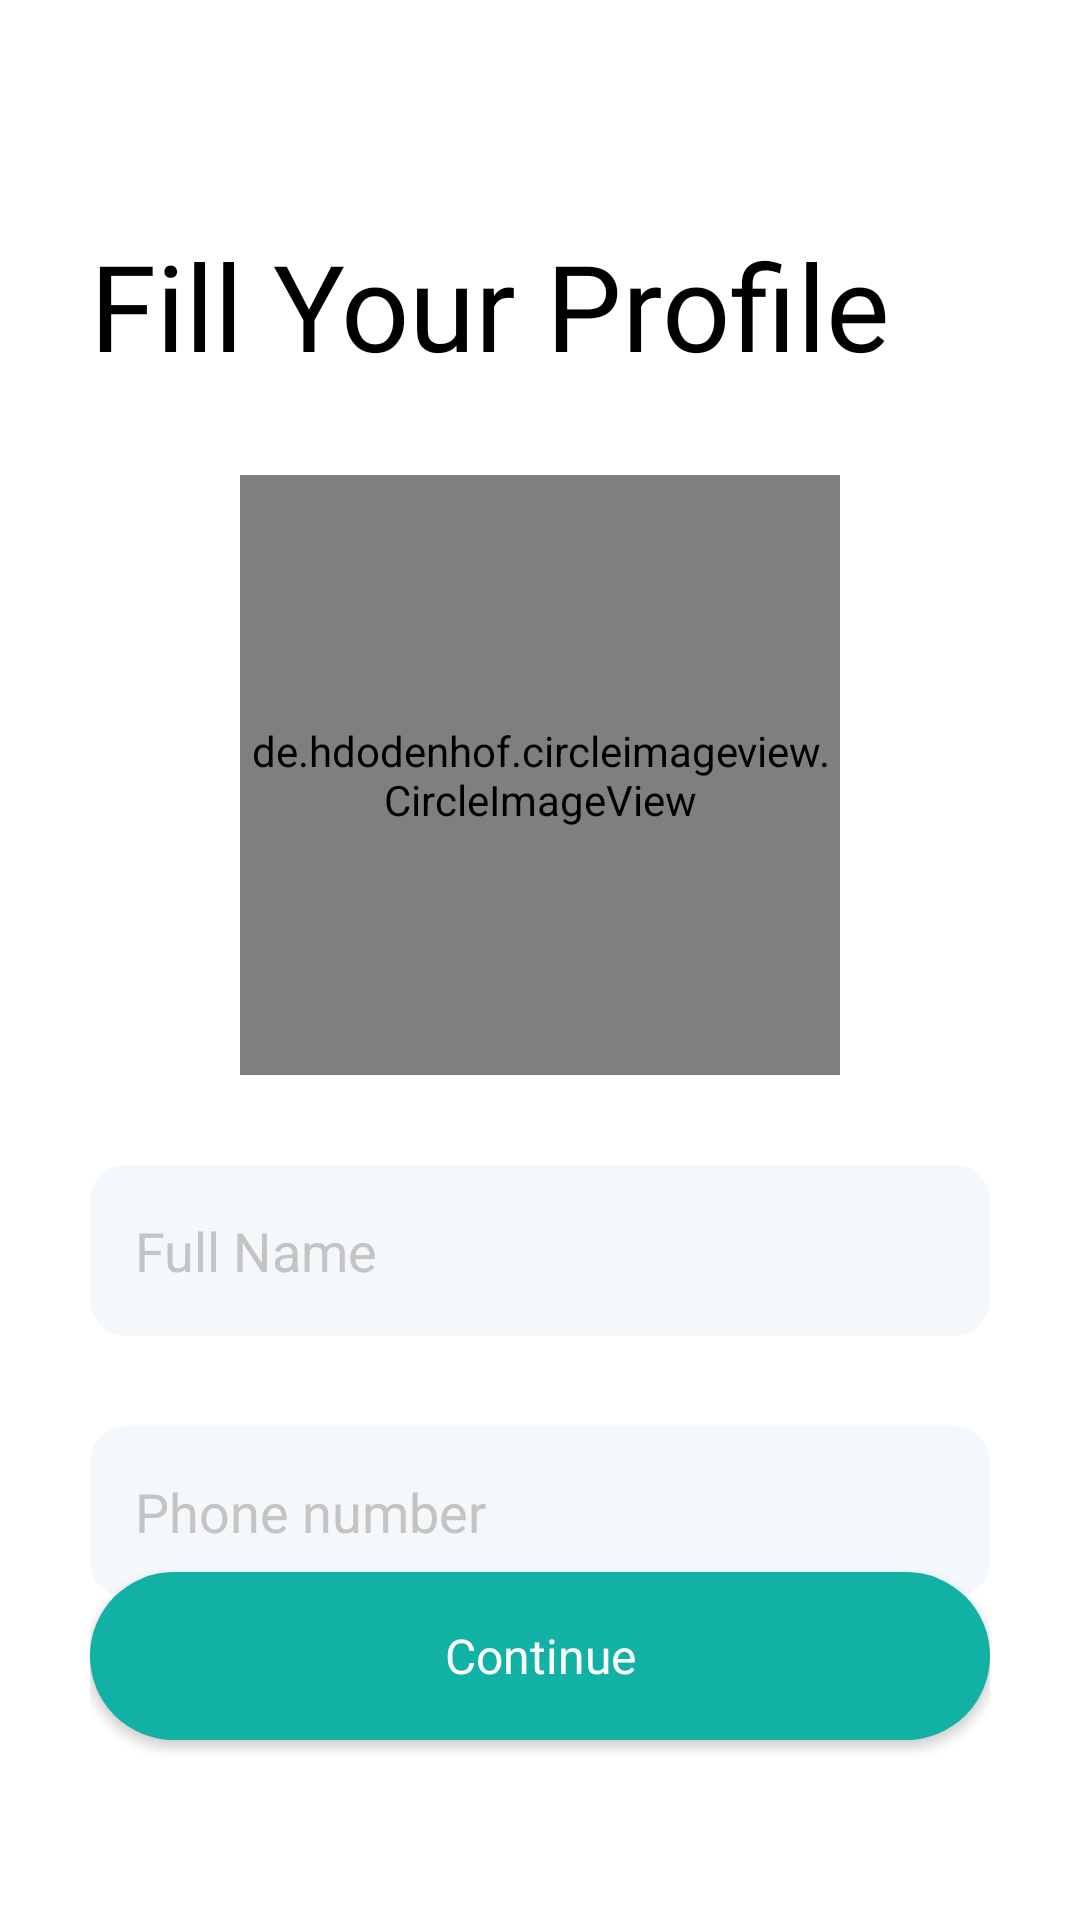

Here is an Android app screen rendered from its layout file. Give the layout XML and the strings, colors and styles it references.
<!-- AndroidManifest.xml: application theme Theme.DoctorChatbotApp -->
<!-- res/layout/activity_doctor_profile.xml -->
<?xml version="1.0" encoding="utf-8"?>
<androidx.constraintlayout.widget.ConstraintLayout xmlns:android="http://schemas.android.com/apk/res/android"
    xmlns:app="http://schemas.android.com/apk/res-auto"
    xmlns:tools="http://schemas.android.com/tools"
    android:layout_width="match_parent"
    android:layout_height="match_parent"
    android:background="@color/white"
    android:padding="30dp"
    tools:context=".Doctor.DoctorProfileActivity">

    <ImageView
        android:id="@+id/imageView2"
        android:layout_width="45dp"
        android:layout_height="45dp"
        android:padding="5dp"
        android:src="@drawable/baseline_keyboard_backspace_24"
        app:layout_constraintStart_toStartOf="parent"
        app:layout_constraintTop_toTopOf="parent" />

    <TextView
        android:id="@+id/textView4"
        android:layout_width="wrap_content"
        android:layout_height="wrap_content"
        android:fontFamily="@font/poppins_thin"
        android:text="Fill Your Profile"
        android:textAlignment="textStart"
        android:textColor="@color/black"
        android:textSize="40sp"
        app:layout_constraintStart_toStartOf="@+id/imageView2"
        app:layout_constraintTop_toBottomOf="@+id/imageView2" />

    <LinearLayout
        android:layout_width="match_parent"
        android:layout_height="wrap_content"
        android:orientation="vertical"
        android:gravity="center"
        android:layout_marginTop="30dp"
        app:layout_constraintEnd_toEndOf="parent"
        app:layout_constraintStart_toStartOf="parent"
        app:layout_constraintTop_toBottomOf="@+id/textView4" >

        <de.hdodenhof.circleimageview.CircleImageView
            android:layout_width="200dp"
            android:id="@+id/circleviewID"
            android:layout_height="200dp"
            android:src="@drawable/user_pro"/>

        <EditText
            android:id="@+id/name"
            android:layout_width="match_parent"
            android:layout_height="57dp"
            android:background="@drawable/edittext_bg"
            android:drawableStart="@drawable/user_my"
            android:drawablePadding="15dp"
            android:drawableTint="@color/hintColor"
            android:hint="Full Name"
            android:inputType="text"
            android:padding="15dp"
            android:layout_marginTop="30dp"
            android:textColor="#000000"
            android:textColorHint="@color/hintColor" />
        <EditText
            android:id="@+id/phonenumberID"
            android:layout_width="match_parent"
            android:layout_height="57dp"
            android:background="@drawable/edittext_bg"
            android:drawableStart="@drawable/user_my"
            android:drawablePadding="15dp"
            android:drawableTint="@color/hintColor"
            android:hint="Phone number"
            android:inputType="text"
            android:padding="15dp"
            android:layout_marginTop="30dp"
            android:textColor="#000000"
            android:textColorHint="@color/hintColor" />

    </LinearLayout>

    <androidx.appcompat.widget.AppCompatButton
        android:layout_width="match_parent"
        android:layout_height="56dp"
        android:background="@drawable/splash_button_bg"
        android:fontFamily="@font/poppins_thin"
        android:text="Continue"
        android:textAllCaps="false"
        android:textColor="@color/white"
        android:textSize="16dp"
        android:id="@+id/btncontinueID"
        android:layout_marginBottom="30dp"
        app:layout_constraintBottom_toBottomOf="parent"
        app:layout_constraintEnd_toEndOf="parent"
        app:layout_constraintStart_toStartOf="parent" />

</androidx.constraintlayout.widget.ConstraintLayout>
<!-- resources referenced by this layout -->
<resources>
  <color name="black">#FF000000</color>
  <color name="hintColor">#C4C4C4</color>
  <color name="white">#FFFFFFFF</color>
  <!-- drawable edittext_bg (drawable) -->
  <?xml version="1.0" encoding="utf-8"?>
  <shape android:shape="rectangle" xmlns:android="http://schemas.android.com/apk/res/android">
      <solid android:color="@color/editText_bg"/>
      <corners android:radius="12dp"/>
  </shape>
  <!-- drawable splash_button_bg (drawable) -->
  <?xml version="1.0" encoding="utf-8"?>
  <shape android:shape="rectangle" xmlns:android="http://schemas.android.com/apk/res/android">
      <solid android:color="@color/goButtonGreen"/>
      <corners android:radius="45dp"/>
  </shape>
  <style name="Theme.DoctorChatbotApp" parent="Base.Theme.DoctorChatbotApp" />
  <color name="editText_bg">#F5F8FA</color>
  <color name="goButtonGreen">#11B1A5</color>
  <style name="Base.Theme.DoctorChatbotApp" parent="Theme.Material3.DayNight.NoActionBar">
          
          
      </style>
</resources>
